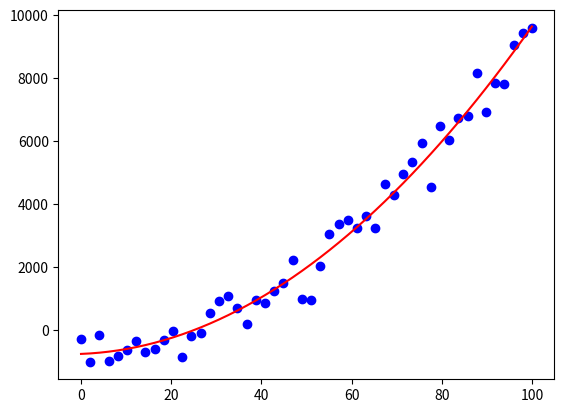

Write Python code to recreate this figure.
import numpy as np
import random
from matplotlib import pyplot as plt

# Least square estimation with 1 degree polynomial
def l_sq_1_deg(X, Y):
    daX = X.T.dot(X)
    daY = X.T.dot(np.ones((X.shape[0], 1)))[0]

    dbX = daY
    dbY = X.shape[0]
    
    rA = X.T.dot(Y)
    rB = Y.T.dot(np.ones((Y.shape[0], 1)))[0]
    A = (np.array([[daX, dbX], [daY, dbY]]))
    res = np.linalg.solve(A, np.array([rA, rB]).reshape(2, 1))
    return res[0], res[1] # a/m, b

def l_sq_2_deg(X,Y):
    xones = np.ones((X.shape[0], 1))
    dXa = (X ** 4).T.dot(xones)[0]
    dXb = (X ** 3).T.dot(xones)[0]
    dXc = (X ** 2).T.dot(xones)[0]
    dYa = dXb
    dYb = dXc
    dYc = X.T.dot(xones)[0]
    dZa = dXc
    dZb = dYc
    dZc = X.shape[0]

    A = [[dXa, dYa, dZa],
        [dXb, dYb, dZb],
        [dXc, dYc, dZc]]
    rA = (X**2).T.dot(Y)
    rB = X.T.dot(Y)
    rC = Y.T.dot(xones)[0]
    R = [[rA],
        [rB],
        [rC]]
    A = (np.array(A))
    R = np.array(R)
    res = np.linalg.solve(A, R.reshape(3,1))
    return res[0], res[1], res[2]

def _y(m, x, b):
    return m*x + b

def gen_linear(m, b, err=5):
    ## Generate linearly correlated points
    X = np.linspace(0, 100, 500)

    Y = np.array([_y(m, x, b) + random.gauss(-1*err,err) for x in X])
    return X,Y

def gen_d2(a, b, c=1, gmin=0, gmax=10, step=1, err=500):
    X = np.linspace(gmin, 100, 50)
    Y = np.array([a*(x**2)+b*x+c + random.gauss(-1*err,err) for x in X])
    return X,Y

## Degree 1
#X, Y = gen_linear(1, 25)
#m, b = l_sq_1_deg(X, Y)
#plt.plot(X, Y, "bo")
#Y_p = (X * m) + b
#plt.plot(X, Y_p, "r")

# Degree 2
X, Y = gen_d2(1, 2, 1)
a, b, c = l_sq_2_deg(X,Y)
Y_p = a*(X**2) + b*X + c

plt.plot(X, Y, "bo")
plt.plot(X, Y_p, "r")
plt.show()

